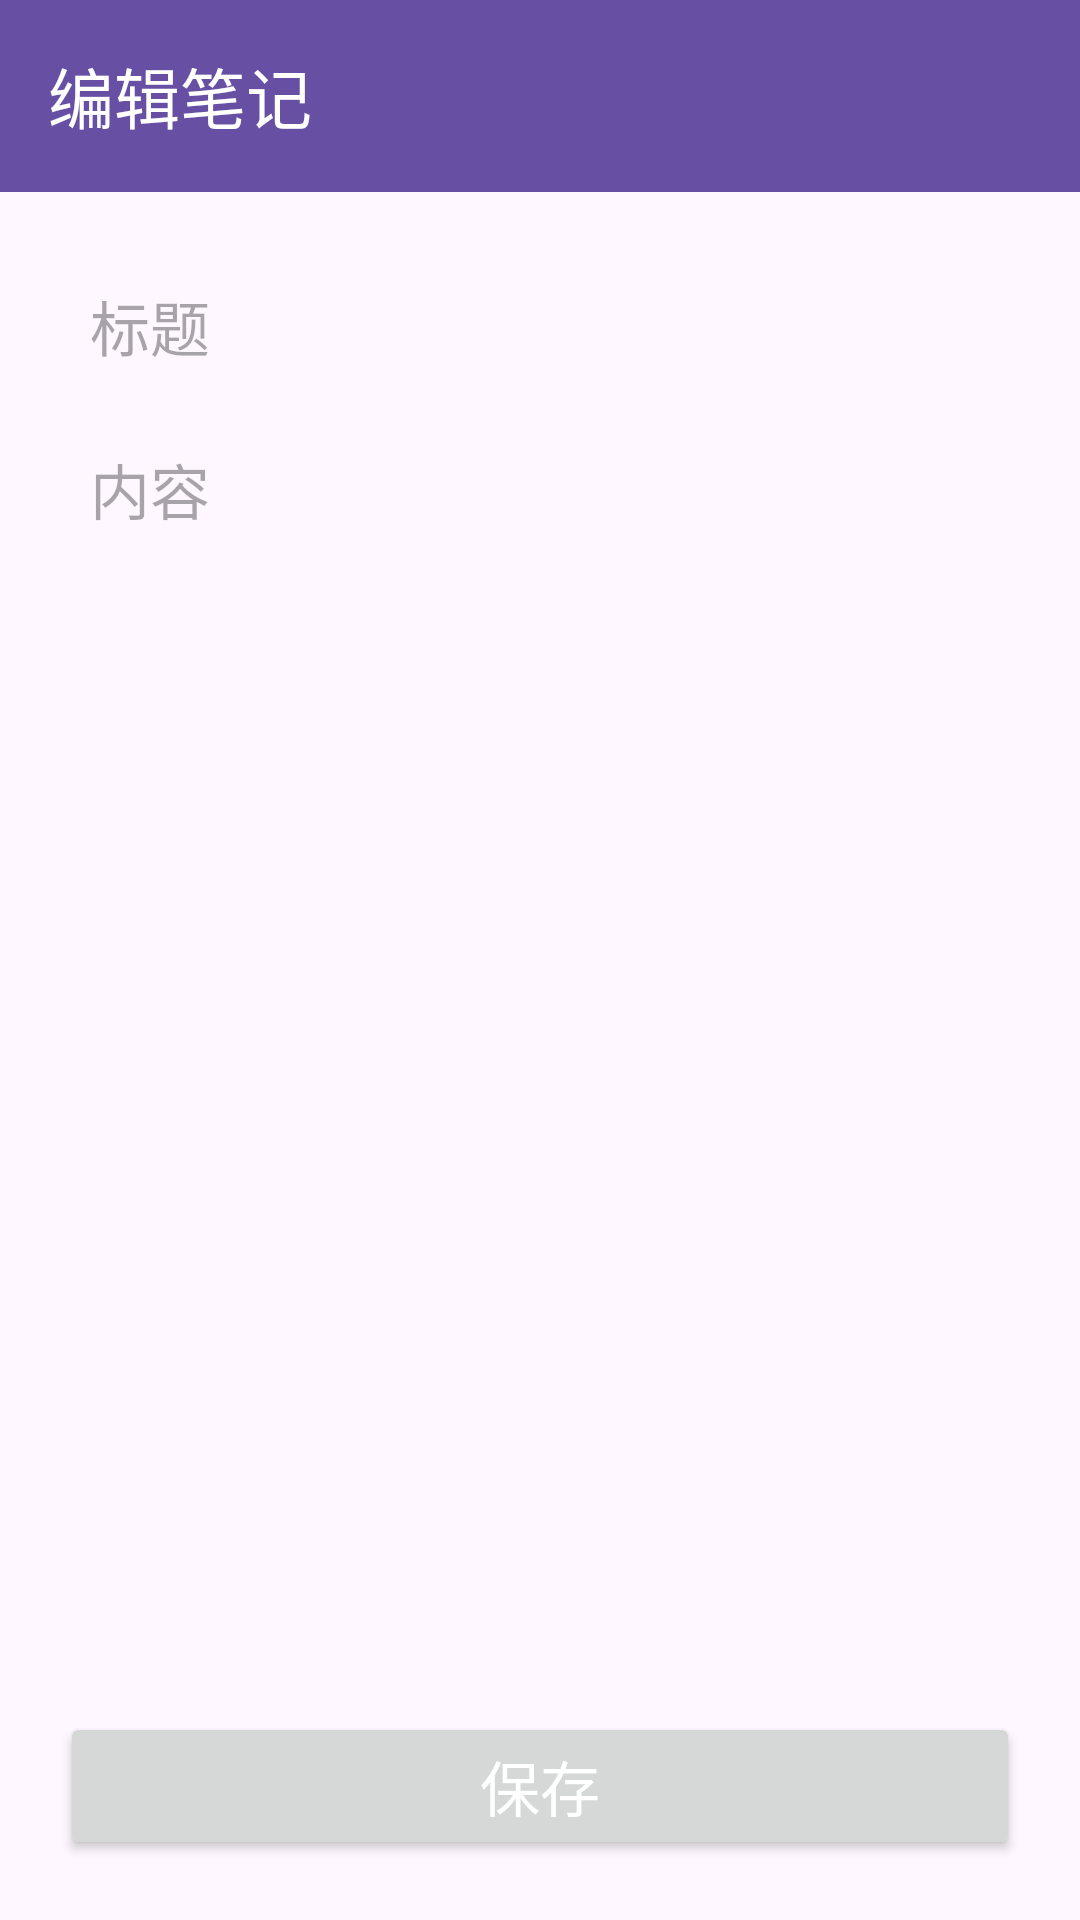

Android layout source for this screen:
<!-- AndroidManifest.xml: application theme Theme.NoteSharingPlatform -->
<!-- res/layout/activity_edit.xml -->
<?xml version="1.0" encoding="utf-8"?>
<androidx.constraintlayout.widget.ConstraintLayout xmlns:android="http://schemas.android.com/apk/res/android"
    xmlns:app="http://schemas.android.com/apk/res-auto"
    xmlns:tools="http://schemas.android.com/tools"
    android:id="@+id/main"
    android:layout_width="match_parent"
    android:layout_height="match_parent"
    tools:context=".activity.EditActivity">

    <LinearLayout
        android:layout_width="match_parent"
        android:layout_height="match_parent"
        android:orientation="vertical">

        <androidx.appcompat.widget.Toolbar
            android:id="@+id/toolbar"
            android:layout_width="match_parent"
            android:layout_height="wrap_content"
            android:background="?attr/colorPrimary"
            android:elevation="4dp"
            android:theme="@style/ThemeOverlay.AppCompat.Dark.ActionBar"
            app:popupTheme="@style/ThemeOverlay.AppCompat.Light"
            app:title="编辑笔记" />

        <LinearLayout
            android:layout_width="match_parent"
            android:layout_height="match_parent"
            android:orientation="vertical"
            android:padding="20sp">

            <EditText
                android:id="@+id/title"
                android:layout_width="match_parent"
                android:layout_height="wrap_content"
                android:background="@drawable/textarea_background"
                android:hint="标题"
                android:inputType="text"
                android:padding="10dp"
                android:textSize="20sp" />

            <EditText
                android:id="@+id/content"
                android:layout_width="match_parent"
                android:layout_height="wrap_content"
                android:layout_marginTop="5dp"
                android:layout_weight="1"
                android:background="@drawable/textarea_background"
                android:gravity="top"
                android:hint="内容"
                android:inputType="textMultiLine"
                android:padding="10dp"
                android:scrollbars="vertical"
                android:textSize="20sp" />

            <Button
                android:id="@+id/save"
                android:layout_width="match_parent"
                android:layout_height="wrap_content"
                android:layout_marginTop="10dp"
                android:text="保存"
                android:textColor="#FFFFFF"
                android:textSize="20sp" />
        </LinearLayout>
    </LinearLayout>

</androidx.constraintlayout.widget.ConstraintLayout>
<!-- resources referenced by this layout -->
<resources>
  <style name="Theme.NoteSharingPlatform" parent="Base.Theme.NoteSharingPlatform" />
  <style name="Base.Theme.NoteSharingPlatform" parent="Theme.Material3.DayNight.NoActionBar">
          
          
      </style>
</resources>
